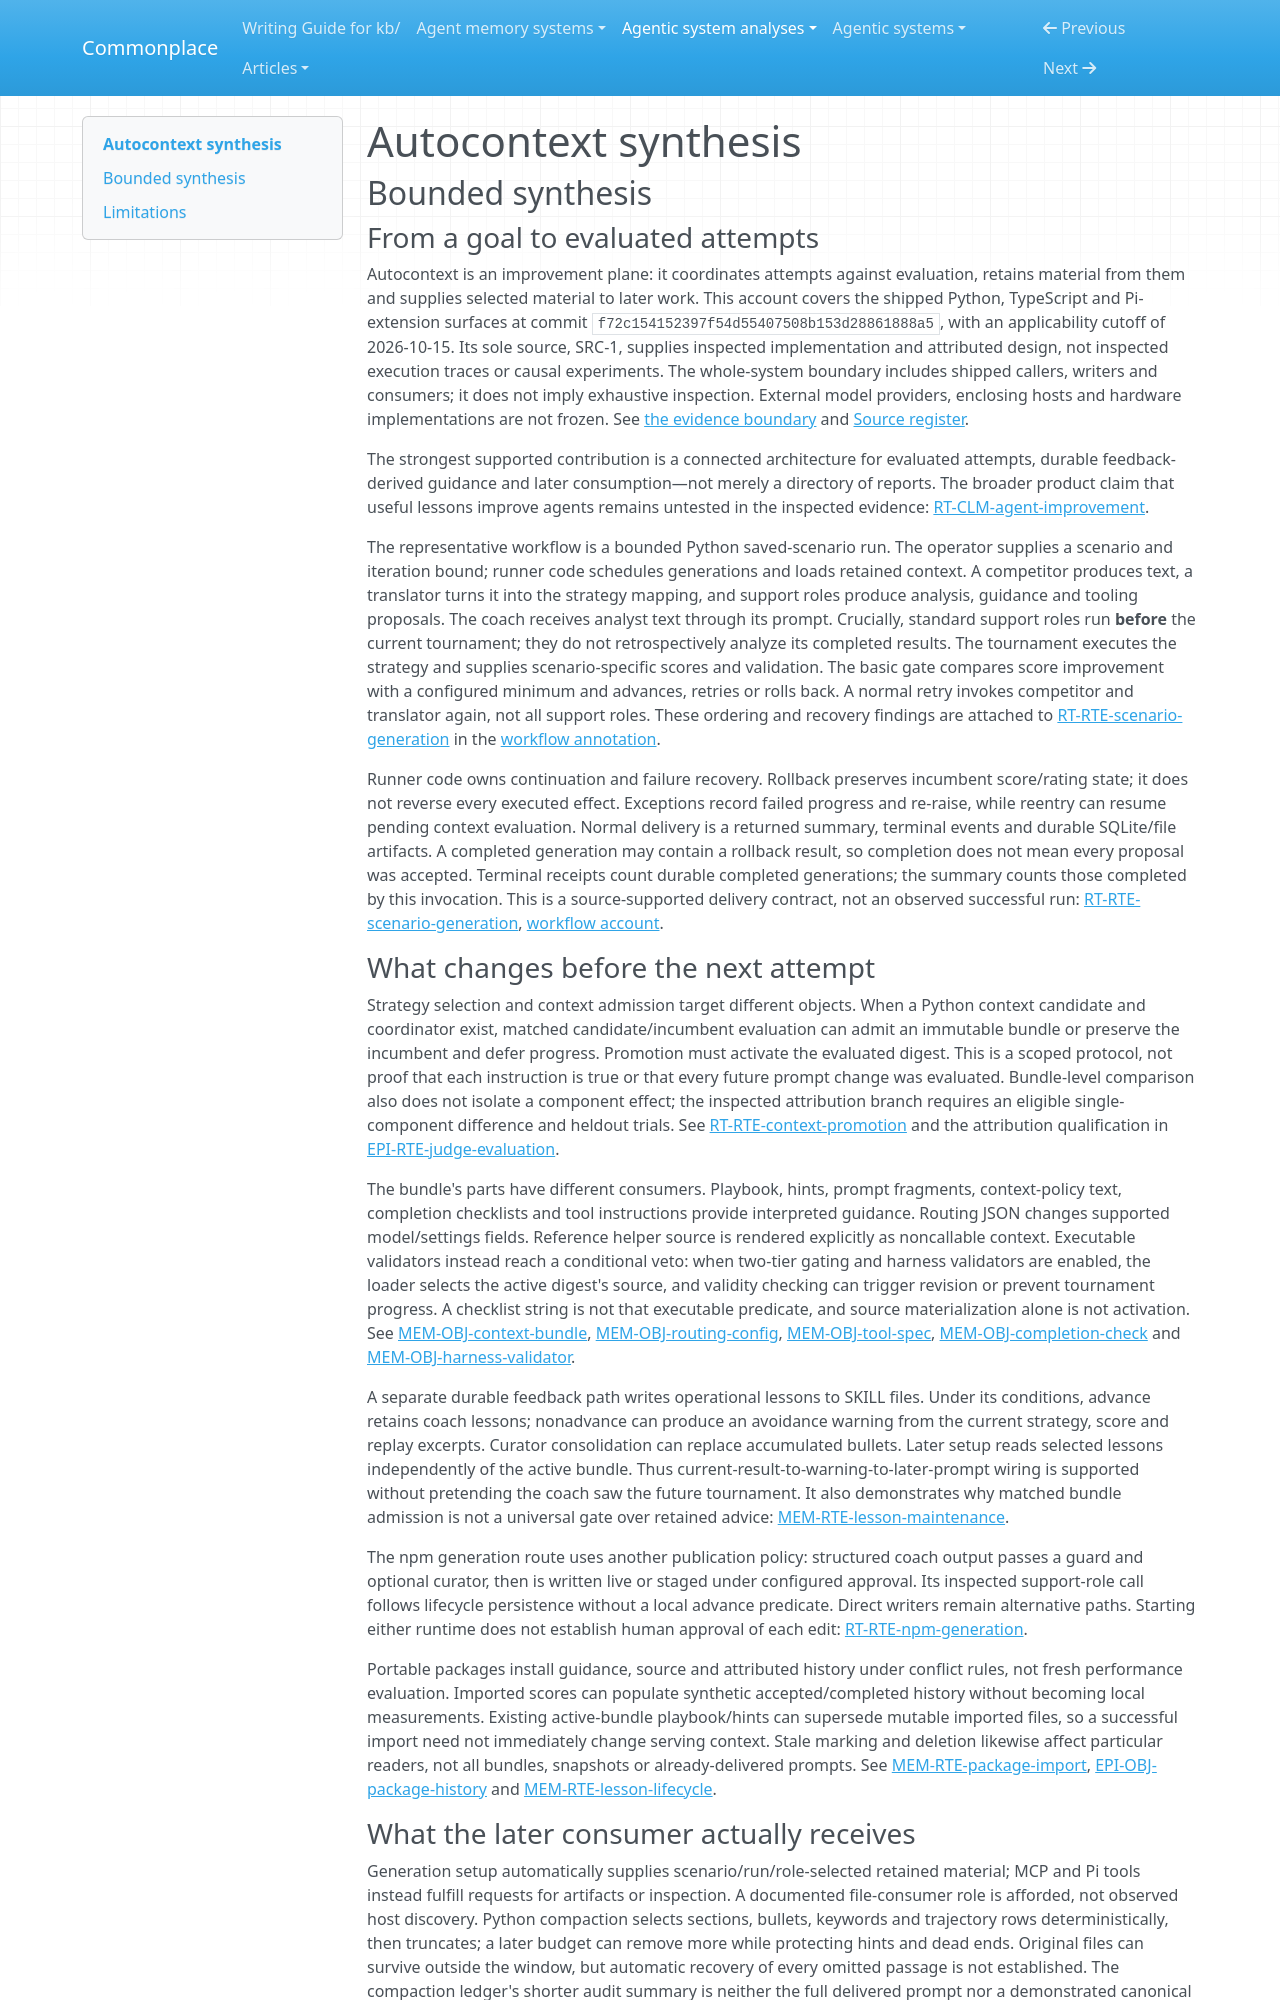

repository: zby/commonplace · page: agentic-system-analyses/retained/greyhaven-ai--autocontext/synthesis/index.html · generator: mkdocs

---
type: agentic-system-analyses/types/agentic-system-synthesis.md
description: "Autocontext wires evaluated attempts into retained guidance, source revisions and model selection, with route-specific admission but no inspected evidence of exercised improvement."
run-id: AAS-2026-10-15-autocontext-b7f59f8405c4-01
reviewed-boundary: f72c154152397f54d55407508b153d28861888a5
---

# Autocontext synthesis

## Bounded synthesis

### From a goal to evaluated attempts

Autocontext is an improvement plane: it coordinates attempts against evaluation, retains material from them and supplies selected material to later work. This account covers the shipped Python, TypeScript and Pi-extension surfaces at commit `f72c154152397f54d55407508b153d28861888a5`, with an applicability cutoff of 2026-10-15. Its sole source, SRC-1, supplies inspected implementation and attributed design, not inspected execution traces or causal experiments. The whole-system boundary includes shipped callers, writers and consumers; it does not imply exhaustive inspection. External model providers, enclosing hosts and hardware implementations are not frozen. See [the evidence boundary](boundary.md#boundary-and-evidence) and [Source register](boundary.md#source-register).

The strongest supported contribution is a connected architecture for evaluated attempts, durable feedback-derived guidance and later consumption—not merely a directory of reports. The broader product claim that useful lessons improve agents remains untested in the inspected evidence: [RT-CLM-agent-improvement](runtime.md#rt-clm-agent-improvement).

The representative workflow is a bounded Python saved-scenario run. The operator supplies a scenario and iteration bound; runner code schedules generations and loads retained context. A competitor produces text, a translator turns it into the strategy mapping, and support roles produce analysis, guidance and tooling proposals. The coach receives analyst text through its prompt. Crucially, standard support roles run **before** the current tournament; they do not retrospectively analyze its completed results. The tournament executes the strategy and supplies scenario-specific scores and validation. The basic gate compares score improvement with a configured minimum and advances, retries or rolls back. A normal retry invokes competitor and translator again, not all support roles. These ordering and recovery findings are attached to [RT-RTE-scenario-generation](runtime.md#rt-rte-scenario-generation) in the [workflow annotation](workflow.md#annotations).

Runner code owns continuation and failure recovery. Rollback preserves incumbent score/rating state; it does not reverse every executed effect. Exceptions record failed progress and re-raise, while reentry can resume pending context evaluation. Normal delivery is a returned summary, terminal events and durable SQLite/file artifacts. A completed generation may contain a rollback result, so completion does not mean every proposal was accepted. Terminal receipts count durable completed generations; the summary counts those completed by this invocation. This is a source-supported delivery contract, not an observed successful run: [RT-RTE-scenario-generation](runtime.md#rt-rte-scenario-generation), [workflow account](workflow.md#workflow-account).

### What changes before the next attempt

Strategy selection and context admission target different objects. When a Python context candidate and coordinator exist, matched candidate/incumbent evaluation can admit an immutable bundle or preserve the incumbent and defer progress. Promotion must activate the evaluated digest. This is a scoped protocol, not proof that each instruction is true or that every future prompt change was evaluated. Bundle-level comparison also does not isolate a component effect; the inspected attribution branch requires an eligible single-component difference and heldout trials. See [RT-RTE-context-promotion](runtime.md#rt-rte-context-promotion) and the attribution qualification in [EPI-RTE-judge-evaluation](epistemic.md#epi-rte-judge-evaluation).

The bundle's parts have different consumers. Playbook, hints, prompt fragments, context-policy text, completion checklists and tool instructions provide interpreted guidance. Routing JSON changes supported model/settings fields. Reference helper source is rendered explicitly as noncallable context. Executable validators instead reach a conditional veto: when two-tier gating and harness validators are enabled, the loader selects the active digest's source, and validity checking can trigger revision or prevent tournament progress. A checklist string is not that executable predicate, and source materialization alone is not activation. See [MEM-OBJ-context-bundle](memory.md#mem-obj-context-bundle), [MEM-OBJ-routing-config](memory.md#mem-obj-routing-config), [MEM-OBJ-tool-spec](memory.md#mem-obj-tool-spec), [MEM-OBJ-completion-check](memory.md#mem-obj-completion-check) and [MEM-OBJ-harness-validator](memory.md#mem-obj-harness-validator).

A separate durable feedback path writes operational lessons to SKILL files. Under its conditions, advance retains coach lessons; nonadvance can produce an avoidance warning from the current strategy, score and replay excerpts. Curator consolidation can replace accumulated bullets. Later setup reads selected lessons independently of the active bundle. Thus current-result-to-warning-to-later-prompt wiring is supported without pretending the coach saw the future tournament. It also demonstrates why matched bundle admission is not a universal gate over retained advice: [MEM-RTE-lesson-maintenance](memory.md#mem-rte-lesson-maintenance).

The npm generation route uses another publication policy: structured coach output passes a guard and optional curator, then is written live or staged under configured approval. Its inspected support-role call follows lifecycle persistence without a local advance predicate. Direct writers remain alternative paths. Starting either runtime does not establish human approval of each edit: [RT-RTE-npm-generation](runtime.md#rt-rte-npm-generation).

Portable packages install guidance, source and attributed history under conflict rules, not fresh performance evaluation. Imported scores can populate synthetic accepted/completed history without becoming local measurements. Existing active-bundle playbook/hints can supersede mutable imported files, so a successful import need not immediately change serving context. Stale marking and deletion likewise affect particular readers, not all bundles, snapshots or already-delivered prompts. See [MEM-RTE-package-import](memory.md#mem-rte-package-import), [EPI-OBJ-package-history](epistemic.md#epi-obj-package-history) and [MEM-RTE-lesson-lifecycle](memory.md#mem-rte-lesson-lifecycle).
